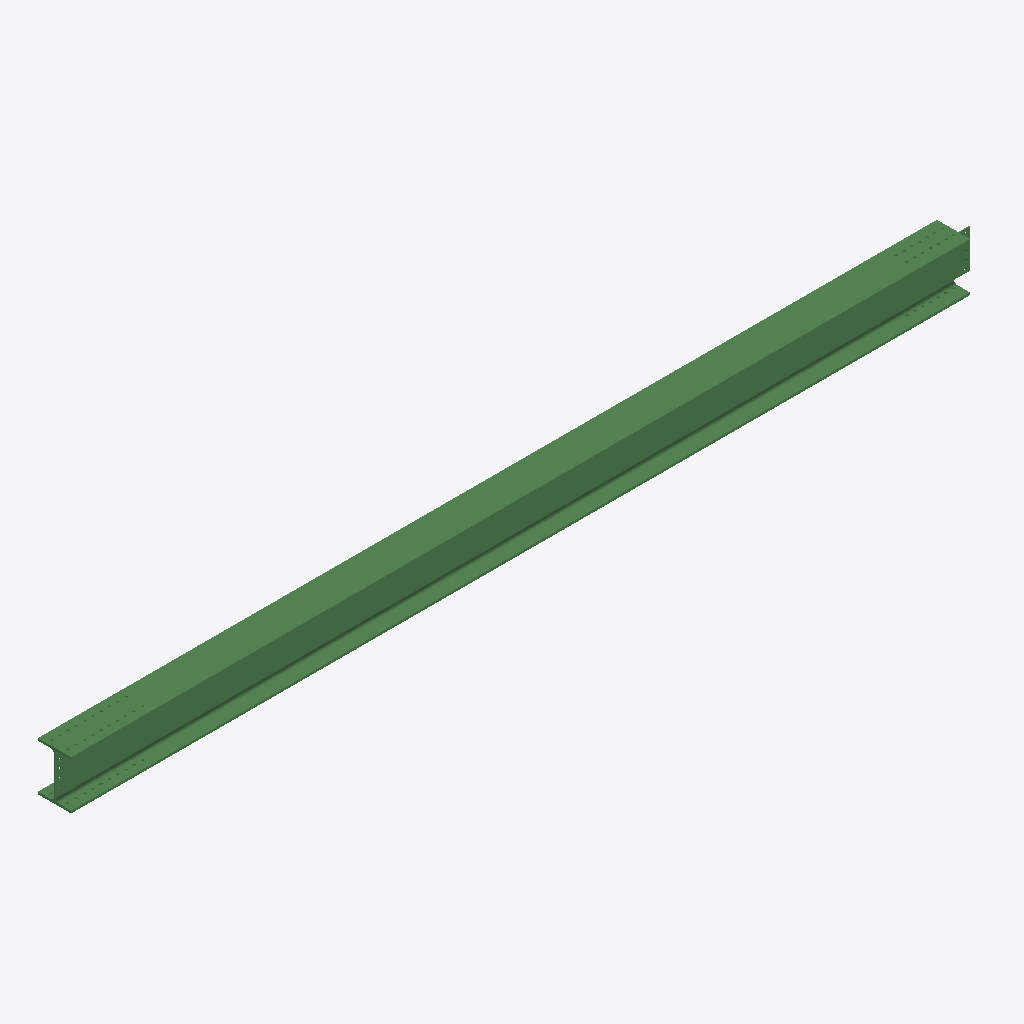
Isometric view of an IFC building model (IFC-SPF (STEP), schema IFC2X3, length unit millimetre), seen from the south-west, elements coloured by IFC class: 1 beam (green).
Extent 8.3 m × 0.3 m × 0.4 m (x, y, z). Storeys (1): Undefined at 0.00 m. Elements (1): 1 IfcBeam.

HEADER;
FILE_DESCRIPTION(('ViewDefinition[AISC_Steel_Detailing]','Option [BaseQuantities:Off]','Option [GridExport:On]','Option [Assemblies:Off]','Option [Bolts:On]','Option [Rebars:On]','Option [PourObjects:Off]','Option [Welds:On]','Option [SurfaceTreatments:On]','Option [LocationBy:0]','Option [ViewColors:Off]','Option [SectionedSpine:Off]','[2 more]'),'2;1');
FILE_NAME('b_167_Qty_1.ifc','2026-05-16T11:53:20',('GIOVANNIPC\\gcorrea'),('Structural Designer'),'IFC Database version: Work','Tekla Structures 2020 Service Pack 5, IFC Export','');
FILE_SCHEMA(('IFC2X3'));
ENDSEC;
DATA;
#37=IFCPROJECT('2G7ZFDNE16yBDU14FA92Me',#5,'Proyecto',$,$,$,$,(#11),#36);
#39=IFCSITE('2xvEzEinjBTea80yOTcujY',#5,'Obra',$,$,#38,$,$,.ELEMENT.,$,$,$,$,$);
#41=IFCBUILDING('319yaCMIn4e8mrqbsFwLbX',#5,'Undefined',$,$,#40,$,$,.ELEMENT.,$,$,$);
#43=IFCBUILDINGSTOREY('29hdEUCErFze9E_VIAceOd',#5,'Undefined',$,$,#42,$,$,.ELEMENT.,0.0);
#74=IFCBEAM('2x7_62si5BAPzhBx4ZY_BZ',#44,'BEAM','HEA450','HEA450',#48,#73,'IDbb1fe182-dac1-4b29-9f6b-2fb1238be2e3');
ENDSEC;
